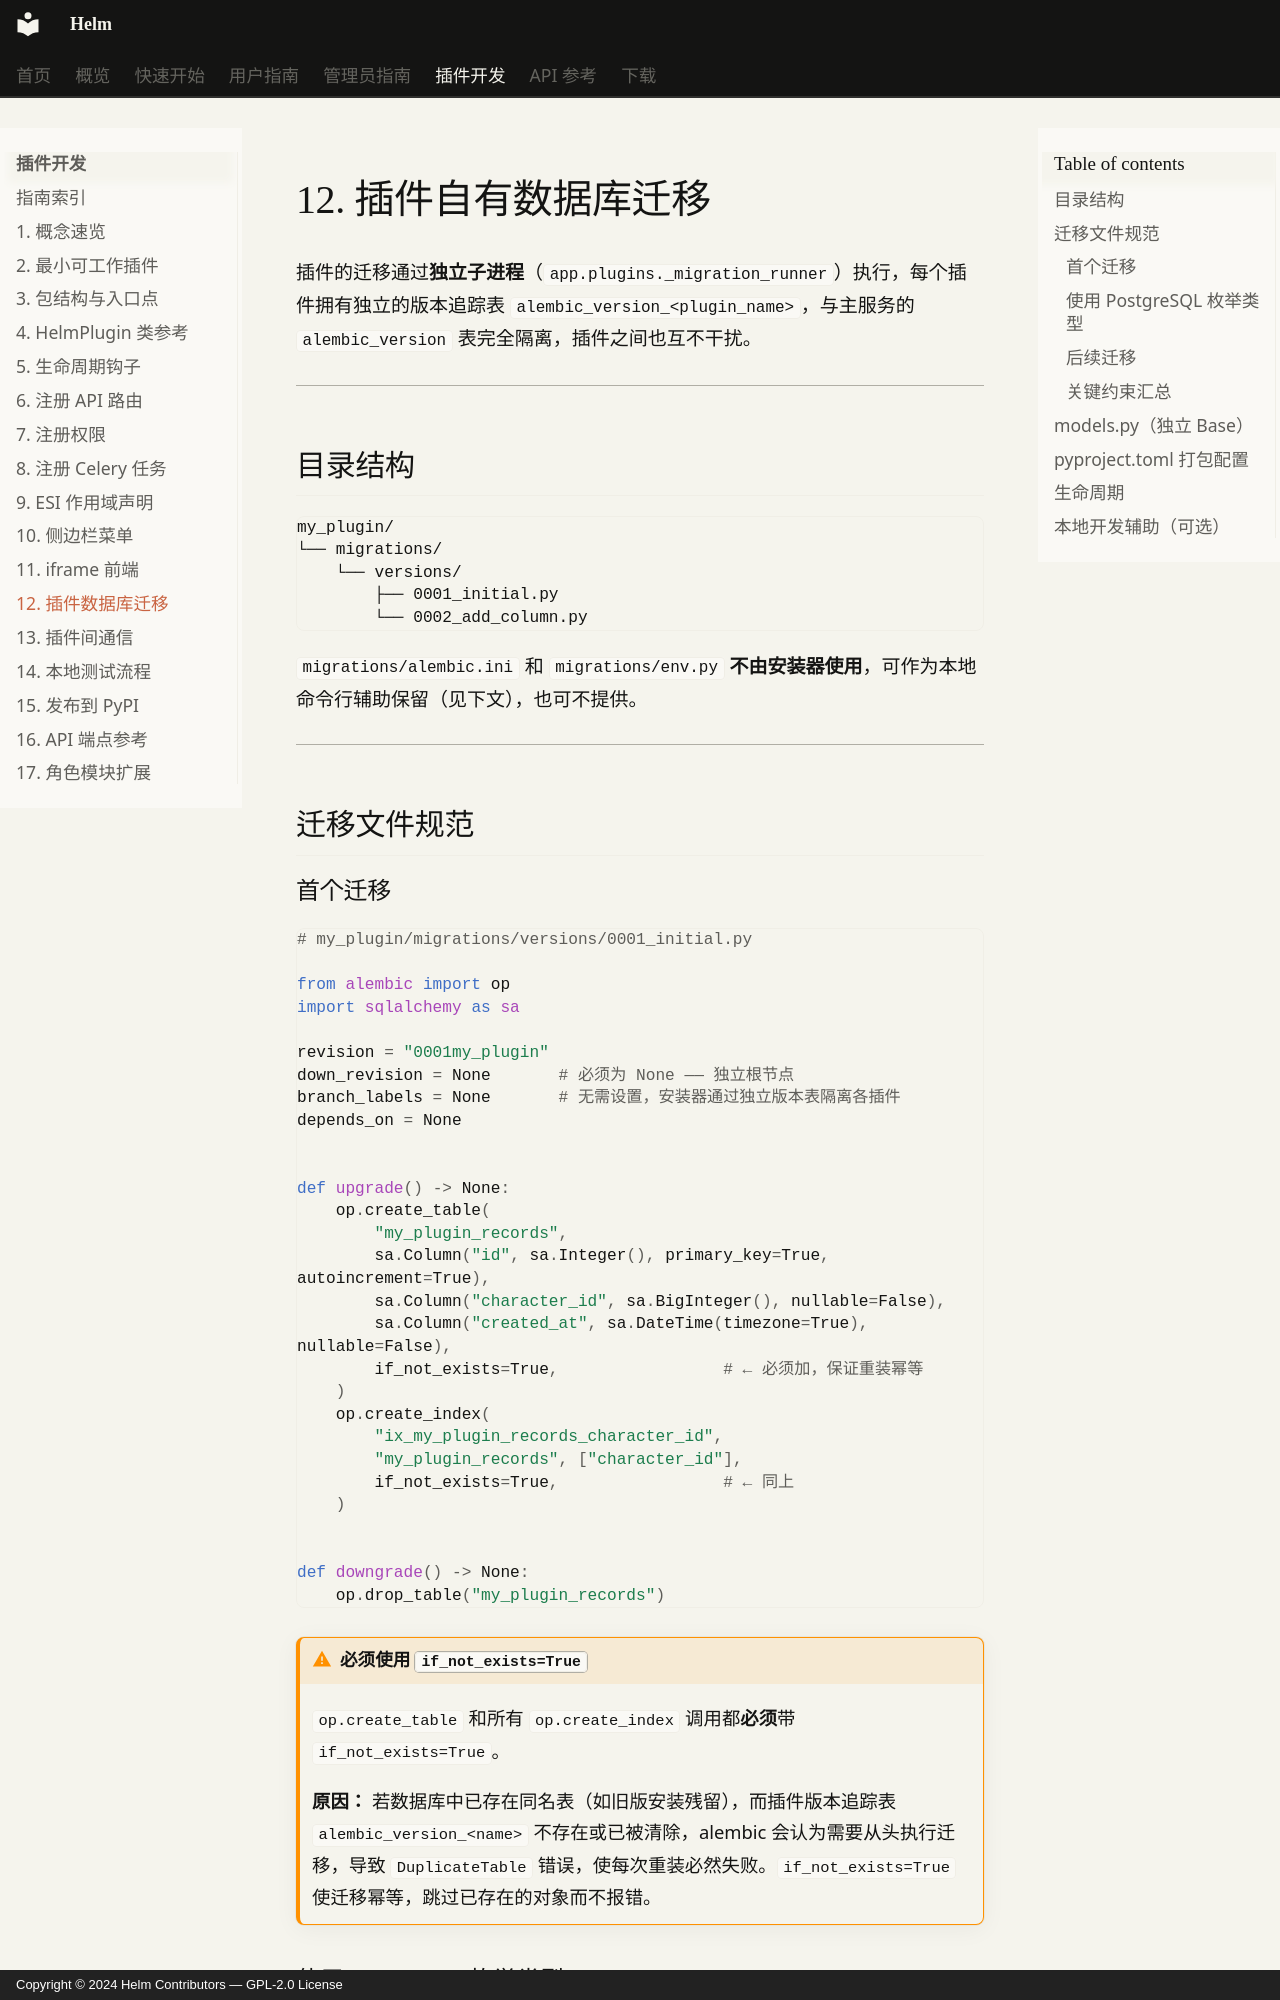

repository: Jerry-Scintilla/Helm-docs · page: plugin-dev/12-database-migrations/index.html · generator: mkdocs · copyright: Copyright © 2024 Helm Contributors — GPL-2.0 License

# 12. 插件自有数据库迁移

插件的迁移通过**独立子进程**（`app.plugins._migration_runner`）执行，每个插件拥有独立的版本追踪表 `alembic_version_<plugin_name>`，与主服务的 `alembic_version` 表完全隔离，插件之间也互不干扰。

---

## 目录结构

```
my_plugin/
└── migrations/
    └── versions/
        ├── 0001_initial.py
        └── 0002_add_column.py
```

`migrations/alembic.ini` 和 `migrations/env.py` **不由安装器使用**，可作为本地命令行辅助保留（见下文），也可不提供。

---

## 迁移文件规范

### 首个迁移

```python
# my_plugin/migrations/versions/0001_initial.py

from alembic import op
import sqlalchemy as sa

revision = "0001my_plugin"
down_revision = None       # 必须为 None —— 独立根节点
branch_labels = None       # 无需设置，安装器通过独立版本表隔离各插件
depends_on = None


def upgrade() -> None:
    op.create_table(
        "my_plugin_records",
        sa.Column("id", sa.Integer(), primary_key=True, autoincrement=True),
        sa.Column("character_id", sa.BigInteger(), nullable=False),
        sa.Column("created_at", sa.DateTime(timezone=True), nullable=False),
        if_not_exists=True,                 # ← 必须加，保证重装幂等
    )
    op.create_index(
        "ix_my_plugin_records_character_id",
        "my_plugin_records", ["character_id"],
        if_not_exists=True,                 # ← 同上
    )


def downgrade() -> None:
    op.drop_table("my_plugin_records")
```

!!! warning "必须使用 `if_not_exists=True`"
    `op.create_table` 和所有 `op.create_index` 调用都**必须**带 `if_not_exists=True`。

    **原因：** 若数据库中已存在同名表（如旧版安装残留），而插件版本追踪表 `alembic_version_<name>` 不存在或已被清除，alembic 会认为需要从头执行迁移，导致 `DuplicateTable` 错误，使每次重装必然失败。`if_not_exists=True` 使迁移幂等，跳过已存在的对象而不报错。
